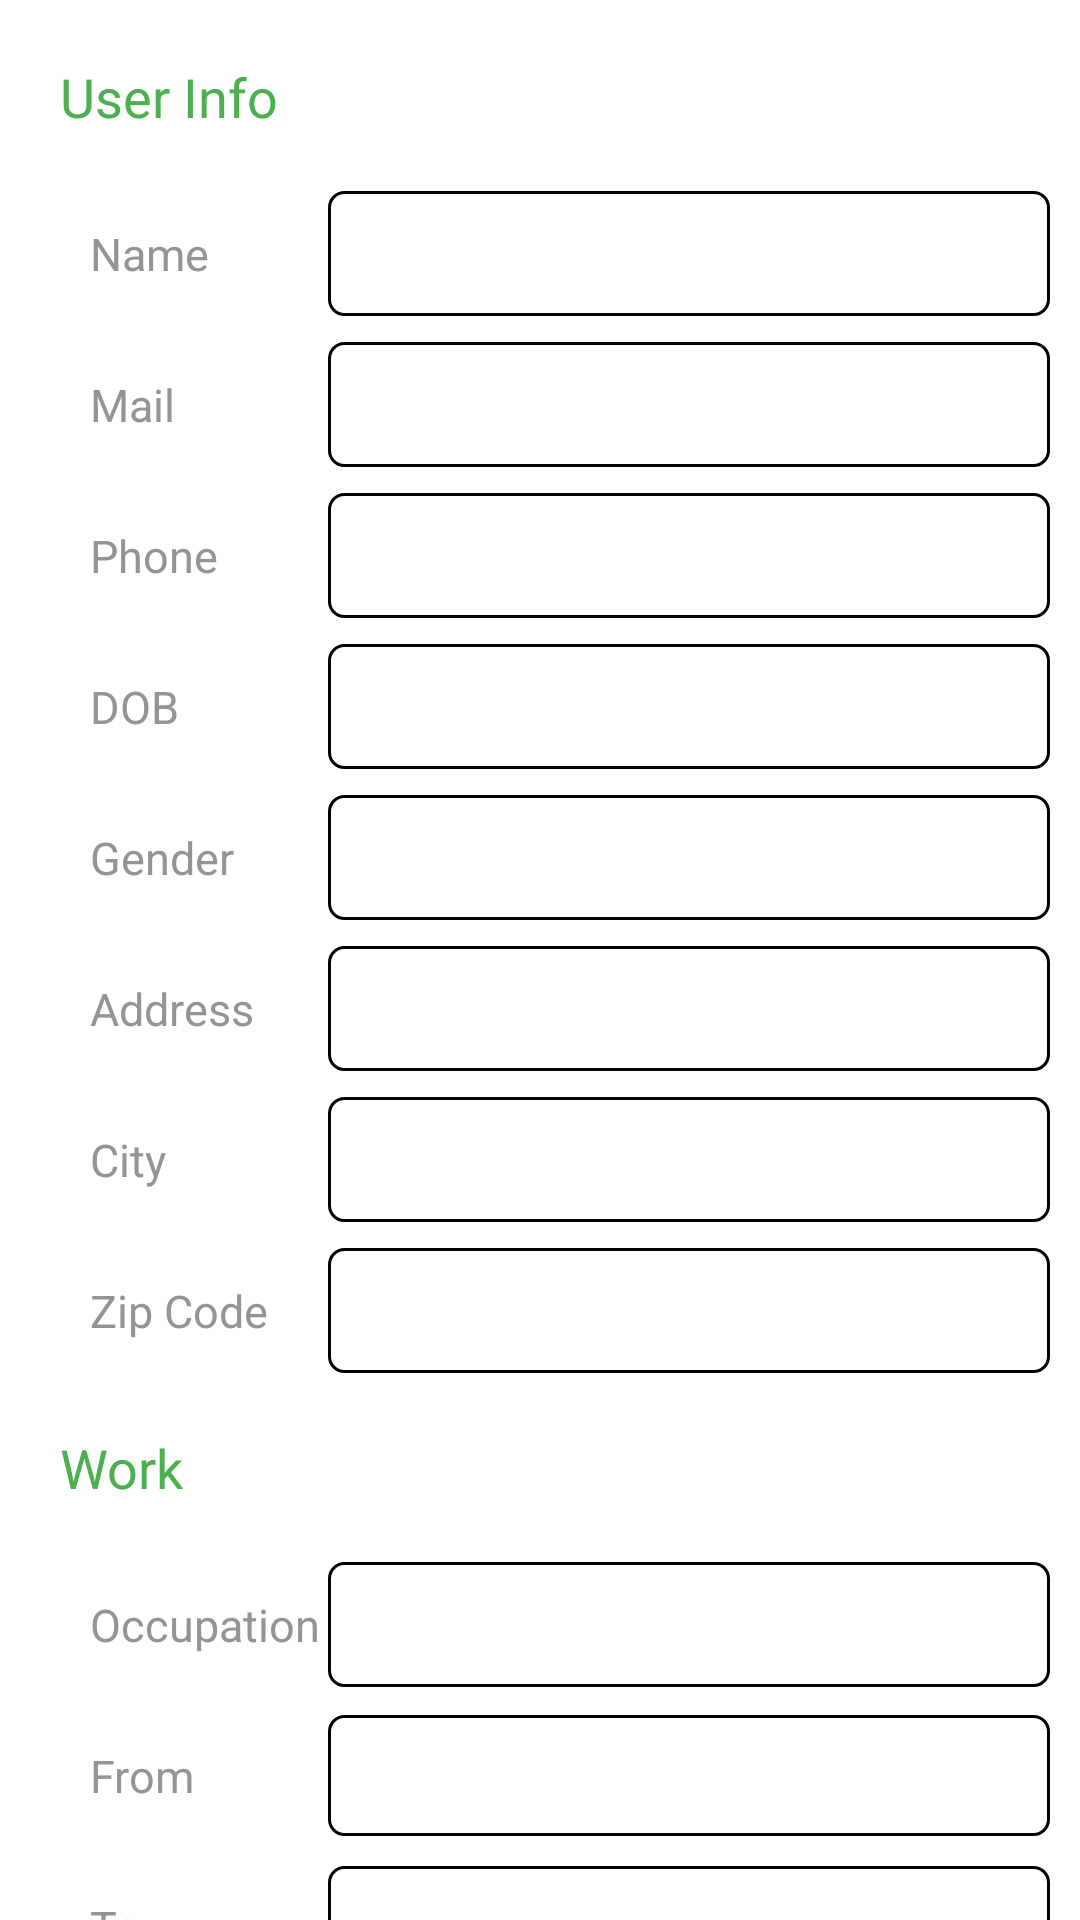

Write the Android layout XML for this screen, with the resource values it uses.
<!-- AndroidManifest.xml: application theme Theme.Thapovan -->
<!-- res/layout/fragment_userinfo.xml -->
<?xml version="1.0" encoding="utf-8"?>
<androidx.constraintlayout.widget.ConstraintLayout xmlns:android="http://schemas.android.com/apk/res/android"
    xmlns:app="http://schemas.android.com/apk/res-auto"
    android:layout_width="match_parent"
    android:layout_height="match_parent">

    <TextView
        android:id="@+id/utxtvw"
        style="@style/profile_titles"
        android:text="@string/user_info"
        app:layout_constraintLeft_toLeftOf="parent"
        app:layout_constraintTop_toTopOf="parent" />

    <TextView
        android:id="@+id/unametxt"
        style="@style/profile_contents"
        android:text="@string/name"
        android:textColor="@color/txt_grey"
        app:layout_constraintLeft_toLeftOf="@id/utxtvw"
        app:layout_constraintTop_toBottomOf="@id/utxtvw" />

    <EditText
        android:id="@+id/uname"
        style="@style/Edit_txt"
        android:layout_width="0dp"
        android:background="@drawable/rectangle_boc"
        app:layout_constraintBottom_toBottomOf="@id/unametxt"
        app:layout_constraintLeft_toRightOf="@id/uziptxt"
        app:layout_constraintRight_toRightOf="parent"
        app:layout_constraintTop_toTopOf="@id/unametxt" />

    <TextView
        android:id="@+id/umailtxt"
        style="@style/profile_contents"
        android:text="@string/mail"
        android:textColor="@color/txt_grey"
        app:layout_constraintLeft_toLeftOf="@id/utxtvw"
        app:layout_constraintTop_toBottomOf="@id/unametxt" />

    <EditText
        android:id="@+id/umail"
        style="@style/Edit_txt"
        android:layout_width="0dp"
        android:background="@drawable/rectangle_boc"
        app:layout_constraintBottom_toBottomOf="@id/umailtxt"
        app:layout_constraintLeft_toRightOf="@id/uziptxt"
        app:layout_constraintRight_toRightOf="parent"
        app:layout_constraintTop_toTopOf="@id/umailtxt" />

    <TextView
        android:id="@+id/uphonetxt"
        style="@style/profile_contents"
        android:text="@string/phone"
        android:textColor="@color/txt_grey"
        app:layout_constraintLeft_toLeftOf="@id/utxtvw"
        app:layout_constraintTop_toBottomOf="@id/umailtxt" />

    <EditText
        android:id="@+id/uphone"
        style="@style/Edit_txt"
        android:layout_width="0dp"
        android:background="@drawable/rectangle_boc"
        android:inputType="number"
        app:layout_constraintBottom_toBottomOf="@id/uphonetxt"
        app:layout_constraintLeft_toRightOf="@id/uziptxt"
        app:layout_constraintRight_toRightOf="parent"
        app:layout_constraintTop_toTopOf="@id/uphonetxt" />

    <TextView
        android:id="@+id/udobtxt"
        style="@style/profile_contents"
        android:text="@string/dob"
        android:textColor="@color/txt_grey"
        app:layout_constraintLeft_toLeftOf="@id/utxtvw"
        app:layout_constraintTop_toBottomOf="@id/uphonetxt" />

    <TextView
        android:id="@+id/udob"
        style="@style/Edit_txt"
        android:layout_width="0dp"
        android:background="@drawable/rectangle_boc"
        android:drawableRight="@drawable/ic_calendar"
        app:layout_constraintBottom_toBottomOf="@id/udobtxt"
        app:layout_constraintLeft_toRightOf="@id/uziptxt"
        app:layout_constraintRight_toRightOf="parent"
        app:layout_constraintTop_toTopOf="@id/udobtxt" />

    <TextView
        android:id="@+id/ugendertxt"
        style="@style/profile_contents"
        android:text="@string/gender"
        android:textColor="@color/txt_grey"
        app:layout_constraintLeft_toLeftOf="@id/utxtvw"
        app:layout_constraintTop_toBottomOf="@id/udobtxt" />

    <TextView
        android:id="@+id/gendergroup"
        android:layout_width="0dp"
        style="@style/Edit_txt"
        android:background="@drawable/rectangle_boc"
        app:layout_constraintBottom_toBottomOf="@id/ugendertxt"
        app:layout_constraintLeft_toRightOf="@id/uziptxt"
        app:layout_constraintRight_toRightOf="parent"
        app:layout_constraintTop_toTopOf="@id/ugendertxt">

    </TextView>

    <TextView
        android:id="@+id/uAddresstxt"
        style="@style/profile_contents"
        android:text="@string/address"
        android:textColor="@color/txt_grey"
        app:layout_constraintLeft_toLeftOf="@id/utxtvw"
        app:layout_constraintTop_toBottomOf="@id/ugendertxt" />

    <EditText
        android:id="@+id/uAddress"
        style="@style/Edit_txt"
        android:layout_width="0dp"
        android:background="@drawable/rectangle_boc"
        app:layout_constraintBottom_toBottomOf="@id/uAddresstxt"
        app:layout_constraintLeft_toRightOf="@id/uziptxt"
        app:layout_constraintRight_toRightOf="parent"
        app:layout_constraintTop_toTopOf="@id/uAddresstxt" />

    <TextView
        android:id="@+id/ucitytxt"
        style="@style/profile_contents"
        android:text="@string/city"
        android:textColor="@color/txt_grey"
        app:layout_constraintLeft_toLeftOf="@id/utxtvw"
        app:layout_constraintTop_toBottomOf="@id/uAddresstxt" />

    <EditText
        android:id="@+id/ucity"
        style="@style/Edit_txt"
        android:layout_width="0dp"
        android:background="@drawable/rectangle_boc"
        app:layout_constraintBottom_toBottomOf="@id/ucitytxt"
        app:layout_constraintLeft_toRightOf="@id/uziptxt"
        app:layout_constraintRight_toRightOf="parent"
        app:layout_constraintTop_toTopOf="@id/ucitytxt" />

    <TextView
        android:id="@+id/uziptxt"
        style="@style/profile_contents"
        android:text="Zip Code"
        android:textColor="@color/txt_grey"
        app:layout_constraintLeft_toLeftOf="@id/utxtvw"
        app:layout_constraintTop_toBottomOf="@id/ucitytxt" />

    <EditText
        android:id="@+id/uzip"
        style="@style/Edit_txt"
        android:layout_width="0dp"
        android:background="@drawable/rectangle_boc"
        android:inputType="number"
        app:layout_constraintBottom_toBottomOf="@id/uziptxt"
        app:layout_constraintLeft_toRightOf="@+id/uziptxt"
        app:layout_constraintRight_toRightOf="parent"
        app:layout_constraintTop_toTopOf="@id/uziptxt" />

    <TextView
        android:id="@+id/uwtxtvw"
        style="@style/profile_titles"
        android:text="@string/work"
        app:layout_constraintLeft_toLeftOf="parent"
        app:layout_constraintTop_toBottomOf="@id/uziptxt" />

    <TextView
        android:id="@+id/uwrktxt"
        style="@style/profile_contents"
        android:text="@string/occupation"
        android:textColor="@color/txt_grey"
        app:layout_constraintLeft_toLeftOf="@id/utxtvw"
        app:layout_constraintTop_toBottomOf="@id/uwtxtvw" />

    <EditText
        android:id="@+id/uwrk"
        style="@style/Edit_txt"
        android:layout_width="0dp"
        android:background="@drawable/rectangle_boc"
        app:layout_constraintBottom_toBottomOf="@id/uwrktxt"
        app:layout_constraintLeft_toRightOf="@+id/uziptxt"
        app:layout_constraintRight_toRightOf="parent"
        app:layout_constraintTop_toTopOf="@id/uwrktxt" />

    <TextView
        android:id="@+id/dfromtxtvw"
        style="@style/profile_contents"
        android:text="@string/from"
        android:textColor="@color/txt_grey"
        app:layout_constraintLeft_toLeftOf="@id/utxtvw"
        app:layout_constraintTop_toBottomOf="@id/uwrktxt" />

    <TextView
        android:id="@+id/dtotxtvw"
        style="@style/profile_contents"
        android:text="@string/to"
        android:textColor="@color/txt_grey"
        app:layout_constraintLeft_toLeftOf="@id/utxtvw"
        app:layout_constraintTop_toBottomOf="@id/dfromtxtvw" />

    <TextView
        android:id="@+id/fromdate"
        style="@style/profile_contents"
        android:layout_width="0dp"
        android:background="@drawable/rectangle_boc"
        android:drawableRight="@drawable/ic_calendar"
        app:layout_constraintBottom_toBottomOf="@id/dfromtxtvw"
        app:layout_constraintLeft_toRightOf="@id/uziptxt"
        app:layout_constraintRight_toRightOf="parent"
        app:layout_constraintTop_toTopOf="@id/dfromtxtvw" />

    <TextView
        android:id="@+id/todate"
        style="@style/profile_contents"
        android:layout_width="0dp"
        android:background="@drawable/rectangle_boc"
        android:drawableRight="@drawable/ic_calendar"
        app:layout_constraintBottom_toBottomOf="@id/dtotxtvw"
        app:layout_constraintLeft_toRightOf="@id/uziptxt"
        app:layout_constraintRight_toRightOf="parent"
        app:layout_constraintTop_toTopOf="@id/dtotxtvw" />

    <Button
        android:id="@+id/usubmit"
        android:layout_width="wrap_content"
        android:layout_height="wrap_content"
        android:text="@string/submit"
        app:layout_constraintBottom_toBottomOf="parent"
        app:layout_constraintLeft_toLeftOf="parent"
        app:layout_constraintRight_toRightOf="parent"
        app:layout_constraintTop_toBottomOf="@id/dtotxtvw" />


</androidx.constraintlayout.widget.ConstraintLayout>
<!-- resources referenced by this layout -->
<resources>
  <color name="txt_grey">#FA939292</color>
  <!-- drawable rectangle_boc (drawable) -->
  <?xml version="1.0" encoding="utf-8"?>
  <shape xmlns:android="http://schemas.android.com/apk/res/android" android:shape="rectangle">
  <stroke
      android:color="@color/black"
      android:width="1dp"/>
      <corners
          android:radius="5dp"/>
  </shape>
  <string name="address">Address</string>
  <string name="city">City</string>
  <string name="dob">DOB</string>
  <string name="from">From</string>
  <string name="gender">Gender</string>
  <string name="mail">Mail</string>
  <string name="name">Name</string>
  <string name="occupation">Occupation</string>
  <string name="phone">Phone</string>
  <string name="submit">Submit</string>
  <string name="to">To</string>
  <string name="user_info">User Info</string>
  <string name="work">Work</string>
  <style name="Edit_txt">
          <item name="android:layout_width">match_parent</item>
          <item name="android:layout_height">wrap_content</item>
          <item name="android:textSize">16sp</item>
          <item name="android:layout_margin">10dp</item>
          <item name="android:textColor">@android:color/black</item>
          <item name="android:padding">10dp</item>
      </style>
  <style name="profile_contents" parent="Edit_txt">
          <item name="android:textSize">15sp</item>
          <item name="android:layout_margin">10dp</item>
          <item name="android:layout_width">wrap_content</item>
  
      </style>
  <style name="profile_titles" parent="Edit_txt">
          <item name="android:textSize">18sp</item>
          <item name="android:textColor">@color/primary</item>
          <item name="android:layout_margin">10dp</item>
      </style>
  <style name="Theme.Thapovan" parent="Theme.MaterialComponents.DayNight.NoActionBar">
          
          <item name="colorPrimary">@color/purple_500</item>
          <item name="colorPrimaryVariant">@color/purple_700</item>
          <item name="colorOnPrimary">@color/white</item>
          
          <item name="colorSecondary">@color/teal_200</item>
          <item name="colorSecondaryVariant">@color/teal_700</item>
          <item name="colorOnSecondary">@color/black</item>
          
          <item name="android:statusBarColor" tools:targetApi="l">?attr/colorPrimaryVariant</item>
          
      </style>
  <color name="black">#FF000000</color>
  <color name="primary">#4CAF50</color>
  <color name="purple_500">#4CAF50</color>
  <color name="purple_700">#4CAF50</color>
  <color name="white">#FFFFFFFF</color>
  <color name="teal_200">#FF03DAC5</color>
  <color name="teal_700">#FF018786</color>
</resources>
